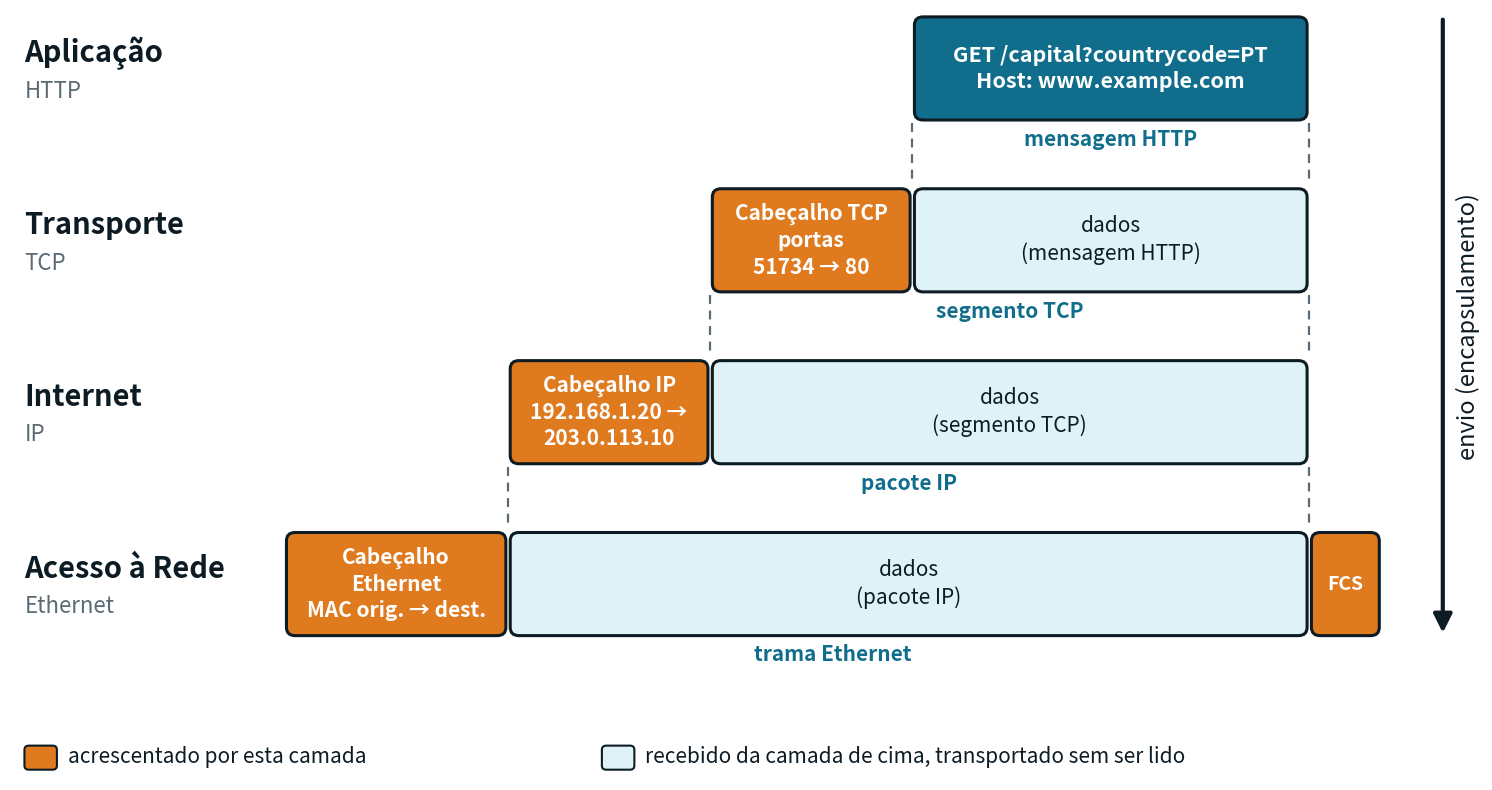

Source code (Python): (Note: this script raises an exception after producing the figure.)
import matplotlib
matplotlib.use("Agg")
import matplotlib.pyplot as plt
from matplotlib.patches import FancyBboxPatch, FancyArrowPatch

TEAL="#106E8C"; LIGHT="#DFF2F6"; DARK="#0D1B24"; ORANGE="#E07A1F"; FADE="#EEF6F8"; GREY="#5B6B73"

fig, ax = plt.subplots(figsize=(19, 10))
ax.set_xlim(-3.6, 16.8); ax.set_ylim(-0.6, 10.6); ax.axis("off")

def box(x0, x1, y, h, fc, text, tc=DARK, fs=15, bold=False, ec=DARK, lw=2.2, alpha=1):
    ax.add_patch(FancyBboxPatch((x0+0.03, y), x1-x0-0.06, h, boxstyle="round,pad=0,rounding_size=0.12",
                                fc=fc, ec=ec, lw=lw, alpha=alpha))
    ax.text((x0+x1)/2, y+h/2, text, ha="center", va="center", fontsize=fs, color=tc,
            fontweight="bold" if bold else "normal", linespacing=1.3)

H = 1.5
rows = [9.0, 6.5, 4.0, 1.5]       # y de cada linha (base)
X = dict(eth=0.2, ip=3.3, tcp=6.1, app=8.9, end=14.4, fcs=15.4)

layers = [("Aplicação", "HTTP"), ("Transporte", "TCP"), ("Internet", "IP"), ("Acesso à Rede", "Ethernet")]
pdus = ["mensagem HTTP", "segmento TCP", "pacote IP", "trama Ethernet"]
for (name, proto), y in zip(layers, rows):
    ax.text(-3.4, y+H/2+0.22, name, ha="left", va="center", fontsize=21, fontweight="bold", color=DARK)
    ax.text(-3.4, y+H/2-0.33, proto, ha="left", va="center", fontsize=16, color=GREY)

http_txt = "GET /capital?countrycode=PT\nHost: www.example.com"
# linha 1: aplicação
y = rows[0]
box(X["app"], X["end"], y, H, TEAL, http_txt, tc="white", fs=15.5, bold=True)
# linha 2: transporte
y = rows[1]
box(X["tcp"], X["app"], y, H, ORANGE, "Cabeçalho TCP\nportas\n51734 → 80", tc="white", fs=15, bold=True)
box(X["app"], X["end"], y, H, LIGHT, "dados\n(mensagem HTTP)", fs=15)
# linha 3: internet
y = rows[2]
box(X["ip"], X["tcp"], y, H, ORANGE, "Cabeçalho IP\n192.168.1.20 →\n203.0.113.10", tc="white", fs=15, bold=True)
box(X["tcp"], X["end"], y, H, LIGHT, "dados\n(segmento TCP)", fs=15)
# linha 4: acesso à rede
y = rows[3]
box(X["eth"], X["ip"], y, H, ORANGE, "Cabeçalho\nEthernet\nMAC orig. → dest.", tc="white", fs=15, bold=True)
box(X["ip"], X["end"], y, H, LIGHT, "dados\n(pacote IP)", fs=15)
box(X["end"], X["fcs"], y, H, ORANGE, "FCS", tc="white", fs=14, bold=True)

# linhas guia tracejadas: a PDU inteira de cima passa a "dados" da linha de baixo
guides = [(X["app"], X["end"]), (X["tcp"], X["end"]), (X["ip"], X["end"])]
for (x0, x1), ytop, ybot in zip(guides, rows[:-1], rows[1:]):
    for xx in (x0, x1):
        ax.plot([xx, xx], [ytop-0.05, ybot+H+0.05], ls=(0, (4, 3)), color=GREY, lw=1.6)

# nomes das PDU por baixo de cada linha
spans = [(X["app"], X["end"]), (X["tcp"], X["end"]), (X["ip"], X["end"]), (X["eth"], X["fcs"])]
for (x0, x1), y, n in zip(spans, rows, pdus):
    ax.text((x0+x1)/2, y-0.28, n, ha="center", va="center", fontsize=15, style="italic", color=TEAL, fontweight="bold")

# seta de envio
ax.add_patch(FancyArrowPatch((16.25, rows[0]+H), (16.25, rows[3]), arrowstyle="-|>", mutation_scale=28, lw=3, color=DARK))
ax.text(16.6, (rows[0]+H+rows[3])/2, "envio (encapsulamento)", rotation=90, ha="center", va="center", fontsize=17, color=DARK)

# legenda
ax.add_patch(FancyBboxPatch((-3.4, -0.45), 0.45, 0.35, boxstyle="round,pad=0,rounding_size=0.06", fc=ORANGE, ec=DARK, lw=1.5))
ax.text(-2.8, -0.27, "acrescentado por esta camada", va="center", fontsize=15, color=DARK)
ax.add_patch(FancyBboxPatch((4.6, -0.45), 0.45, 0.35, boxstyle="round,pad=0,rounding_size=0.06", fc=LIGHT, ec=DARK, lw=1.5))
ax.text(5.2, -0.27, "recebido da camada de cima, transportado sem ser lido", va="center", fontsize=15, color=DARK)

plt.savefig("assets/images/capitulos/cap03/Encapsulamento.png", dpi=110, bbox_inches="tight", facecolor="white")
